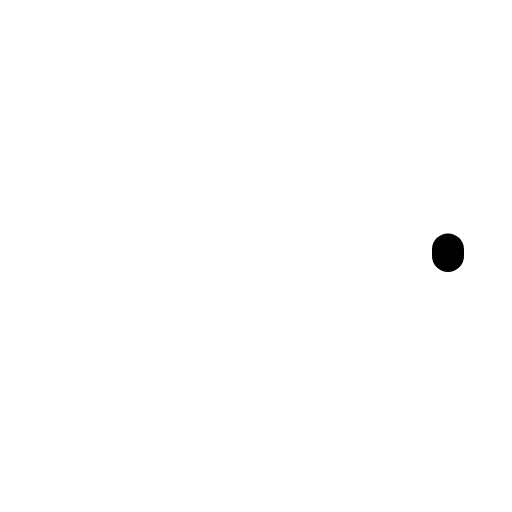
t = 0.00 s
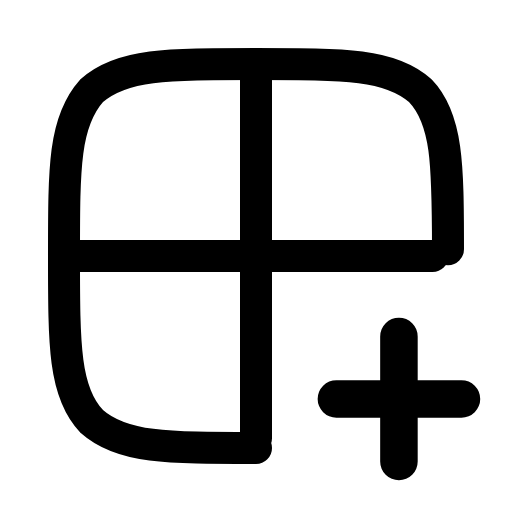
t = 0.27 s
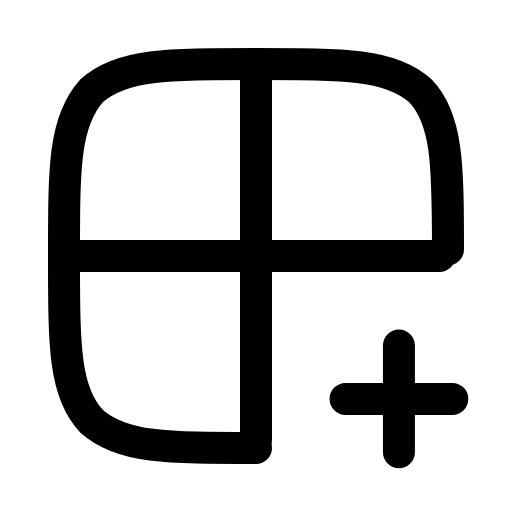
t = 0.53 s
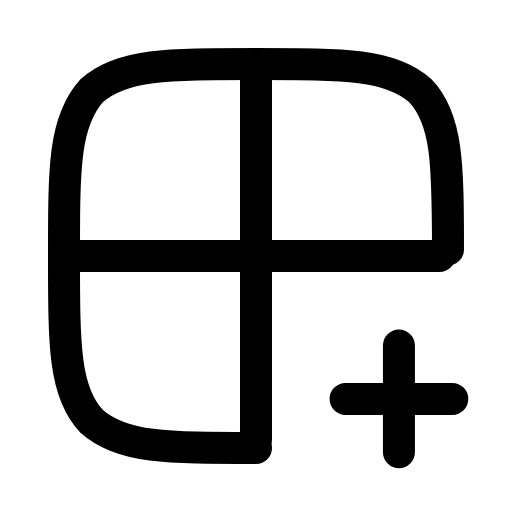
t = 0.80 s
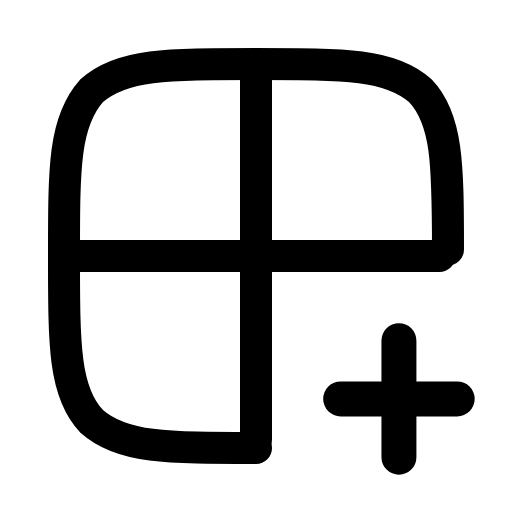
t = 1.07 s
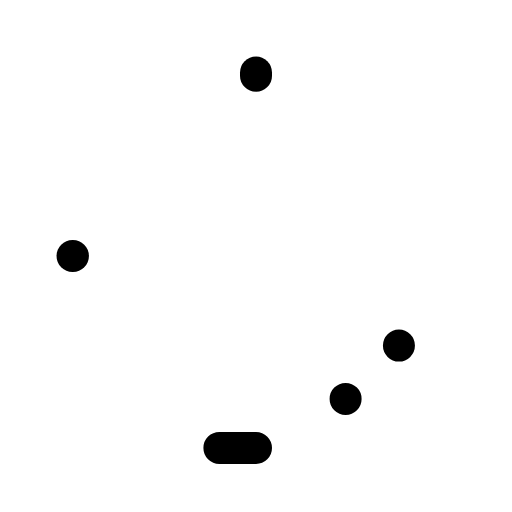
t = 1.33 s

The animated SVG that drew these frames (rendered in a browser with its animation timeline set to each time). Animation: 5 SMIL elements (animate=4,animateTransform=1); one cycle of 1.60 s, repeats indefinitely.

<svg xmlns="http://www.w3.org/2000/svg" width="24" height="24" viewBox="0 0 24 24" fill="none"><path stroke="currentColor" stroke-width="1.5" stroke-linecap="round" stroke-linejoin="round" fill="none" d="M12 21C7.8 21 5.7 21 4.3 19.75C3 18.4 3 16.2 3 12C3 7.8 3 5.7 4.3 4.25C5.7 3 7.8 3 12 3C16.2 3 18.3 3 19.7 4.25C21 5.6 21 7.8 21 12" pathLength="1" stroke-dasharray="1"><animate attributeName="stroke-dashoffset" values="1;1;0;0;0;0;1;1;1" keyTimes="0;0;0.189;0.45;0.6;0.774;0.9;0.9;1" dur="1.6s" repeatCount="indefinite" calcMode="spline" keySplines="0.16 1 0.3 1;0.16 1 0.3 1;0.16 1 0.3 1;0.16 1 0.3 1;0.16 1 0.3 1;0.16 1 0.3 1;0.16 1 0.3 1;0.16 1 0.3 1"/></path><line stroke="currentColor" stroke-width="1.5" stroke-linecap="round" stroke-linejoin="round" fill="none" x1="12" x2="12" y1="3.4" y2="20.6" pathLength="1" stroke-dasharray="1"><animate attributeName="stroke-dashoffset" values="1;1;0;0;0;0;1;1;1" keyTimes="0;0.0315;0.2205;0.45;0.6;0.753;0.879;0.9;1" dur="1.6s" repeatCount="indefinite" calcMode="spline" keySplines="0.16 1 0.3 1;0.16 1 0.3 1;0.16 1 0.3 1;0.16 1 0.3 1;0.16 1 0.3 1;0.16 1 0.3 1;0.16 1 0.3 1;0.16 1 0.3 1"/></line><line stroke="currentColor" stroke-width="1.5" stroke-linecap="round" stroke-linejoin="round" fill="none" x1="3.4" x2="20.6" y1="12" y2="12" pathLength="1" stroke-dasharray="1"><animate attributeName="stroke-dashoffset" values="1;1;0;0;0;0;1;1;1" keyTimes="0;0.063;0.252;0.45;0.6;0.732;0.858;0.9;1" dur="1.6s" repeatCount="indefinite" calcMode="spline" keySplines="0.16 1 0.3 1;0.16 1 0.3 1;0.16 1 0.3 1;0.16 1 0.3 1;0.16 1 0.3 1;0.16 1 0.3 1;0.16 1 0.3 1;0.16 1 0.3 1"/></line><g transform="translate(18.7 18.7)"><g><animateTransform attributeName="transform" type="scale" values="1;1;1.2;1;1;1;1;1.2;1;1;1" keyTimes="0;0.135;0.2475;0.36;0.45;0.6;0.66;0.735;0.81;0.9;1" dur="1.6s" repeatCount="indefinite" calcMode="spline" keySplines="0.16 1 0.3 1;0.16 1 0.3 1;0.16 1 0.3 1;0.16 1 0.3 1;0.16 1 0.3 1;0.16 1 0.3 1;0.16 1 0.3 1;0.16 1 0.3 1;0.16 1 0.3 1;0.16 1 0.3 1"/><g transform="translate(-18.7 -18.7)"><g><path stroke="currentColor" stroke-width="1.5" stroke-linecap="round" stroke-linejoin="round" fill="none" d="M18.7 16.2L18.7 21.2M16.2 18.7L21.2 18.7" pathLength="1" stroke-dasharray="1"><animate attributeName="stroke-dashoffset" values="1;1;0;0;0;0;1;1;1" keyTimes="0;0.0945;0.2835;0.45;0.6;0.711;0.837;0.9;1" dur="1.6s" repeatCount="indefinite" calcMode="spline" keySplines="0.16 1 0.3 1;0.16 1 0.3 1;0.16 1 0.3 1;0.16 1 0.3 1;0.16 1 0.3 1;0.16 1 0.3 1;0.16 1 0.3 1;0.16 1 0.3 1"/></path></g></g></g></g></svg>
